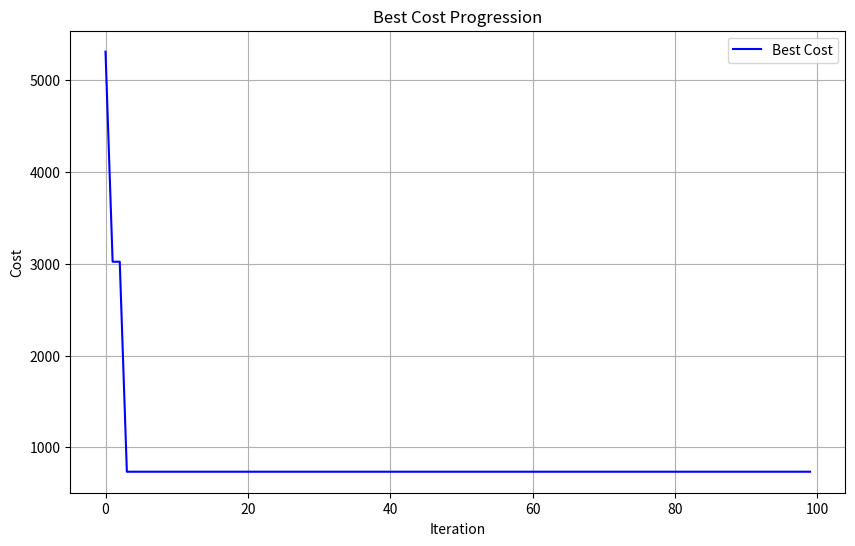

The script that saved this image:
# -*- codeing = utf-8 -*-
# @Time : 2023/11/15 10:47
# [redacted]
# @File : PSO.py
# @Software: PyCharm


import numpy as np
import matplotlib.pyplot as plt

#定义一些变量
Energy_Consume = 76.49 # 能源消耗预测
Tariff = 0.25 # 电价
Floor_Area = 40 # 面积
PV_Area = 1.74 # 一块PV的面积
Cost_Forecasts = Energy_Consume * Tariff
Discount_rate = 0.05 # 折损率
# Interest_Rate = 0.2 # 投资利率

# lifetime
wall_insulation_lifetime = 50
heating_system_lifetime = 6
glazing_lifetime = 20
pv_lifetime = 10

# Functions for future value and one-year cost
def future_value(cost, interest_rate, years):
    return cost * ((1 + interest_rate) ** years)

def one_year_cost(investment, discount_rate, lifetime):
    return (investment * ((1 + discount_rate) ** lifetime)) / lifetime
# 粒子群
class Particle:
    #初始化粒子的位置、速度和适应度
    def __init__(self, dim, bounds):
        self.position = np.random.uniform(low=bounds[:, 0], high=bounds[:, 1], size=dim) # 初始位置
        self.velocity = np.random.uniform(low=-1, high=1, size=dim) # 初始速度
        self.best_position = np.copy(self.position) # 将粒子最佳位置复制过来
        self.fitness = self.calculate_fitness() # 初始适应度 calculate_fitness函数见下
        self.best_fitness = self.fitness # 将粒子的初始适应度值赋给 self.best_fitness，表示粒子当前的最佳适应度。

    # 计算粒子的适应度
    def calculate_fitness(self):
        # 定义不同的决策变量
        wall_insulation_costs = [4000, 6000, 10000, 14000]
        heating_system_costs = [2000, 3000, 4500, 6000]
        glazing_costs = [1200, 3300, 4500, 6500]
        pv_costs = [0, 2000, 2500, 3000, 4000, 6000, 7000, 9000, 10000]

        total_initial_cost = sum([
            wall_insulation_costs[int(self.position[0])],
            heating_system_costs[int(self.position[1])],
            glazing_costs[int(self.position[2])],
            pv_costs[int(self.position[3])]
        ])

        # Future values and one-year costs
        fv_wall_insulation = future_value(wall_insulation_costs[int(self.position[0])], Discount_rate,
                                          wall_insulation_lifetime)
        fv_heating_system = future_value(heating_system_costs[int(self.position[1])], Discount_rate, heating_system_lifetime)
        fv_glazing = future_value(glazing_costs[int(self.position[2])], Discount_rate, glazing_lifetime)
        fv_pv = future_value(pv_costs[int(self.position[3])], Discount_rate, pv_lifetime)

        # wall_oneyear_cost
        wall_accumulation = 0
        for year in range(1, wall_insulation_lifetime + 1):
            accumulation = wall_insulation_costs[int(self.position[0])] * (1 + Discount_rate) ** year / year
            wall_accumulation += accumulation
        # heating_oneyear_cost
        heat_accumulation = 0
        for year in range(1, heating_system_lifetime + 1):
            accumulation = heating_system_costs[int(self.position[1])] * (1 + Discount_rate) ** year / year
            heat_accumulation += accumulation
        # glazing_oneyear cost
        glazing_accumulation = 0
        for year in range(1, glazing_lifetime + 1):
            accumulation = glazing_costs[int(self.position[2])] * (1 + Discount_rate) ** year / year
            glazing_accumulation += accumulation
        # pv_oneyear cost
        pv_accumulation = 0
        for year in range(1, pv_lifetime + 1):
            accumulation = pv_costs[int(self.position[3])] * (1 + Discount_rate) ** year / year
            pv_accumulation += accumulation

        """   
        one_year_wall_insulation = one_year_cost(wall_insulation_costs[int(self.position[0])], Discount_rate,
                                                 wall_insulation_lifetime)
        one_year_heating_system = one_year_cost(heating_system_costs[int(self.position[1])], Discount_rate,
                                                heating_system_lifetime)
        one_year_glazing = one_year_cost(glazing_costs[int(self.position[2])], Discount_rate, glazing_lifetime)
        one_year_pv = one_year_cost(pv_costs[int(self.position[3])], Discount_rate, pv_lifetime)
        """
        # 能耗节约
        Energy_Savings = sum(self.position[:3]) * Floor_Area + self.position[3] * 320 / 1000

        # 惩罚
        penalty = max(0, Energy_Consume - Energy_Savings) * 10000

        #return (one_year_wall_insulation + one_year_heating_system + one_year_glazing + one_year_pv -
        #        fv_wall_insulation - fv_heating_system - fv_glazing - fv_pv + total_initial_cost + penalty
        #         ) # 数值越低能耗成本越低
        return (wall_accumulation + heat_accumulation + glazing_accumulation + pv_accumulation -
                fv_wall_insulation - fv_heating_system - fv_glazing - fv_pv + total_initial_cost + penalty
                )  # 数值越低能耗成本越低

# PSO模型
class PSO:
    #在粒子群类中初始化算法参数和粒子群
    def __init__(self, dim, bounds, num_particles, max_iter):
        self.dim = dim # 决策变量维度
        self.bounds = bounds # 限制搜索空间
        self.num_particles = num_particles # 粒子的数量
        self.max_iter = max_iter # 最大迭代次数
        self.gbest_value = float('inf') # 保存全局最佳适应度值
        self.gbest_position = np.zeros(dim) # 保存全局最佳位置
        self.swarm = [Particle(dim, bounds) for _ in range(num_particles)] # 粒子的初始群体

    # 优化函数
    def optimize(self):
        for t in range(self.max_iter):
            for particle in self.swarm:
                particle.fitness = particle.calculate_fitness() # 适应度值越小表示性能越好

                # 检查当前位置是否是粒子的最佳位置
                if particle.fitness < particle.best_fitness:
                    particle.best_position = np.copy(particle.position)
                    particle.best_fitness = particle.fitness

                # 检查当前位置是否是有史以来全局的最佳位置
                if particle.fitness < self.gbest_value:
                    self.gbest_value = particle.fitness
                    self.gbest_position = np.copy(particle.position)

            # 更新粒子的速度和位置
            for particle in self.swarm:
                inertia_weight = 0.5
                cognitive_weight = 1.0
                social_weight = 1.0

                new_velocity = (inertia_weight * particle.velocity +
                                cognitive_weight * np.random.rand(self.dim) * (particle.best_position - particle.position) +
                                social_weight * np.random.rand(self.dim) * (self.gbest_position - particle.position))
                particle.velocity = new_velocity

                # 用新速度更新位置
                particle.position += new_velocity

                # 应用边界条件
                particle.position = np.clip(particle.position, self.bounds[:, 0], self.bounds[:, 1])

            # 保存每次迭代的最佳值
            yield self.gbest_value

# 定义每个决策变量的界限
bounds = np.array([[0, 3], [0, 3], [0, 3], [0, 8]])

# 创建 PSO 实例
num_dimensions = 4 # 维度
num_particles = 30 # 粒子数量
max_iterations = 100 # 迭代次数

# 运行pso
pso_instance = PSO(num_dimensions, bounds, num_particles, max_iterations)
best_cost_progression = list(pso_instance.optimize())

# 画图
plt.figure(figsize=(10, 6))
plt.plot(best_cost_progression, 'b-', label='Best Cost')
plt.xlabel('Iteration')
plt.ylabel('Cost')
plt.title('Best Cost Progression')
plt.legend()
plt.grid(True)
plt.show()

# 显示找到的最佳解决方案
print("Global Best Position:", pso_instance.gbest_position)
print("Global Best Value:", pso_instance.gbest_value)

# 打印出 PSO 找到的最优解的详细信息
optimal_solution_details = f"""
Optimal Solution Details:
- Wall Insulation Level: {round(pso_instance.gbest_position[0])}
- Heating System Level: {round(pso_instance.gbest_position[1])}
- Glazing Level: {round(pso_instance.gbest_position[2])}
- Number of PV Panels: {round(pso_instance.gbest_position[3])}
- Minimum Cost (Global Best Value): {pso_instance.gbest_value:.2f}
"""
print(optimal_solution_details)